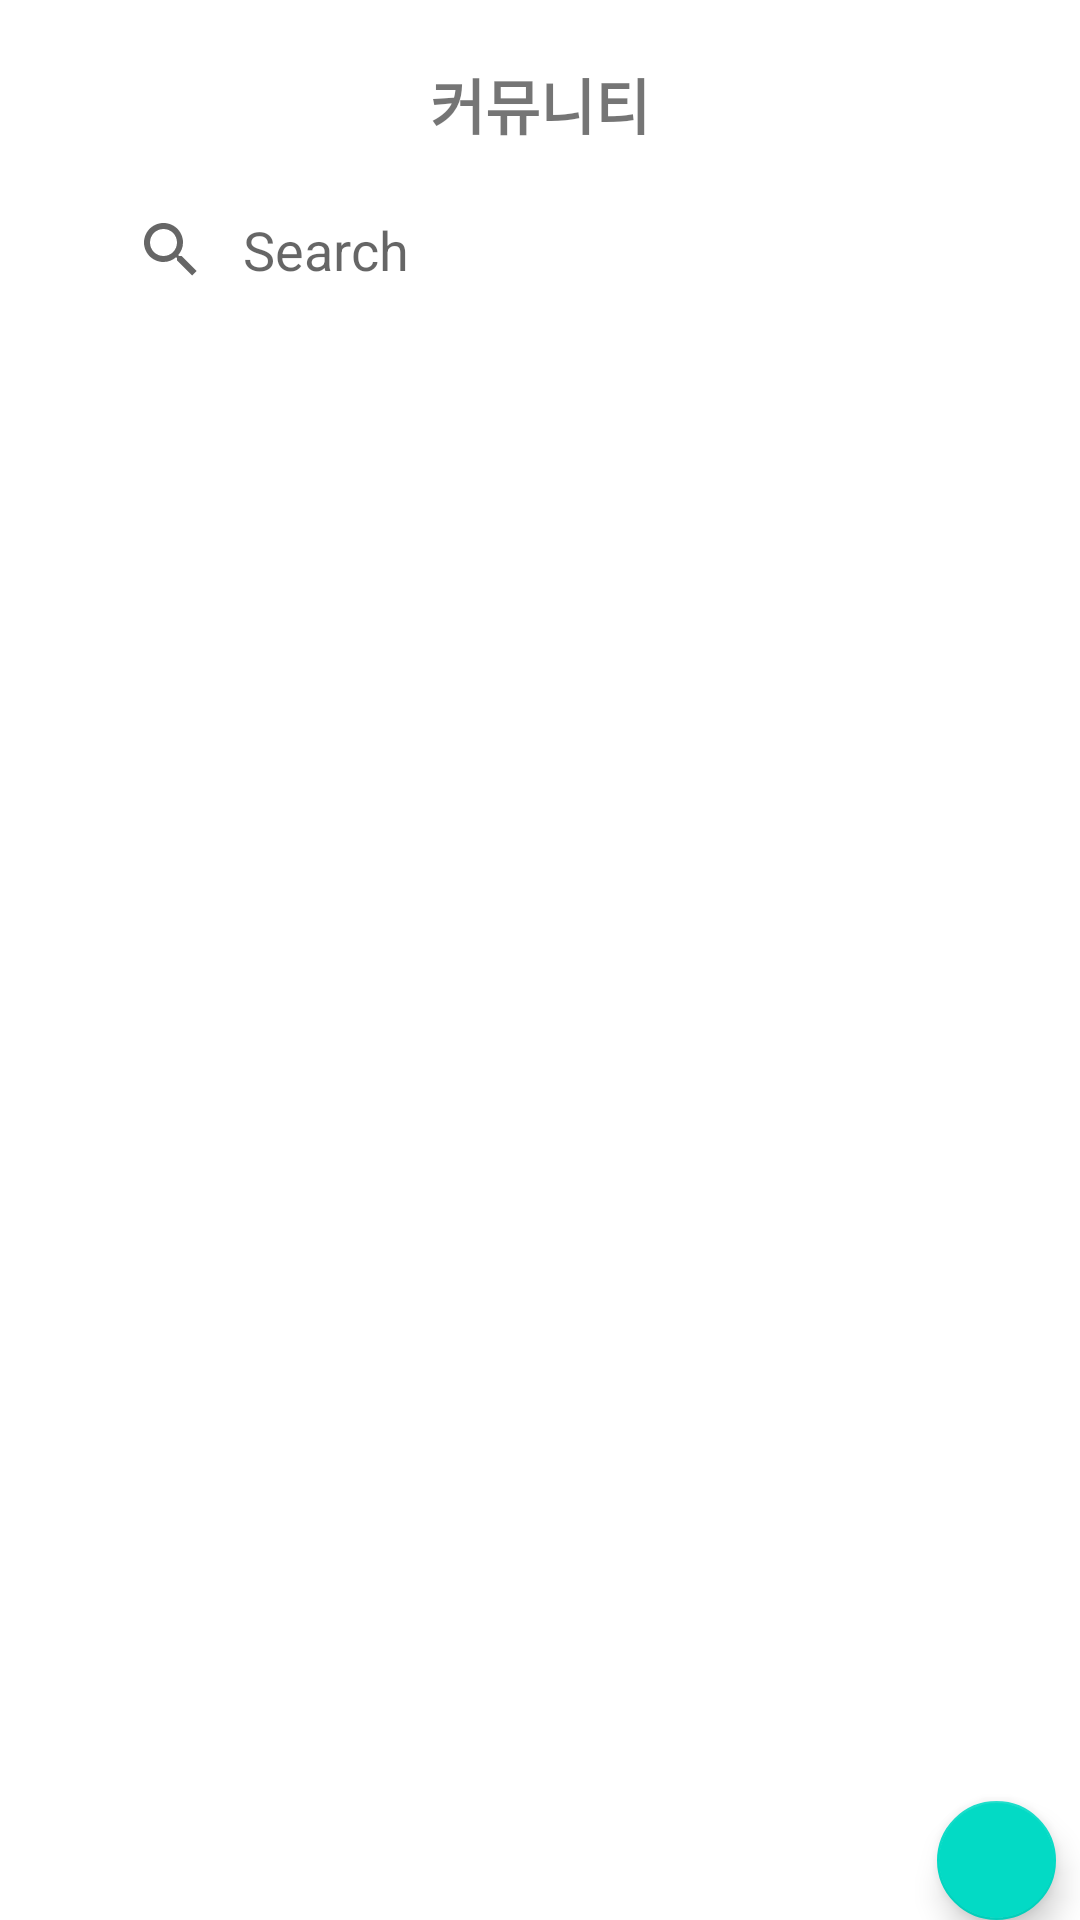

Reconstruct the res/layout file that produces this screen, plus the resources it refers to.
<!-- AndroidManifest.xml: application theme Theme.STeam_Android -->
<!-- res/layout/community.xml -->
<?xml version="1.0" encoding="utf-8"?>
<androidx.coordinatorlayout.widget.CoordinatorLayout
    xmlns:android="http://schemas.android.com/apk/res/android"
    android:layout_width="match_parent"
    android:layout_height="match_parent">

    <LinearLayout

        android:layout_width="match_parent"
        android:layout_height="match_parent"
        android:background="@color/white"
        android:clickable="true"
        android:orientation="vertical">

        




        
        <TextView
            android:id="@+id/tvComu"
            android:layout_width="match_parent"
            android:layout_height="wrap_content"
            android:layout_gravity="center"
            android:layout_marginTop="20dp"
            android:gravity="center"
            android:text="커뮤니티"
            android:textSize="20dp"
            android:textStyle="bold" />

        
        <SearchView
            android:id="@+id/searchView"
            android:layout_width="wrap_content"
            android:layout_height="wrap_content"
            android:layout_centerHorizontal="true"
            android:layout_gravity="center"
            android:layout_marginTop="10dp"
            android:background="@drawable/seachview"
            android:gravity="center"
            android:iconifiedByDefault="false"
            android:padding="5dp"
            android:queryBackground="@android:color/transparent"
            android:queryHint="Search" />

        
        
        <androidx.recyclerview.widget.RecyclerView
            android:id="@+id/commuRecyclerview"
            android:layout_width="match_parent"
            android:layout_height="493dp" />

        <com.google.android.material.floatingactionbutton.FloatingActionButton
            android:id="@+id/fabAdd"
            android:layout_width="wrap_content"
            android:layout_height="match_parent"
            android:layout_gravity="bottom|end"
            android:src="@drawable/ic_action_add"
            android:layout_marginRight="8dp"/>

    </LinearLayout>


</androidx.coordinatorlayout.widget.CoordinatorLayout>
<!-- resources referenced by this layout -->
<resources>
  <style name="Theme.STeam_Android" parent="Theme.MaterialComponents.DayNight.DarkActionBar">
          
          <item name="colorPrimary">@color/purple_500</item>
          <item name="colorPrimaryVariant">@color/purple_700</item>
          <item name="colorOnPrimary">@color/white</item>
          
          <item name="colorSecondary">@color/teal_200</item>
          <item name="colorSecondaryVariant">@color/teal_700</item>
          <item name="colorOnSecondary">@color/black</item>
          
          <item name="android:statusBarColor" tools:targetApi="l">?attr/colorPrimaryVariant</item>
          
      </style>
  <!-- not gathered from this repository: default colours our renderer supplied (Android Studio template values) -->
  <color name="purple_500">#FF6200EE</color>
  <color name="purple_700">#FF3700B3</color>
  <color name="teal_200">#FF03DAC5</color>
  <color name="teal_700">#FF018786</color>
  <color name="black">#FF000000</color>
  <color name="white">#FFFFFFFF</color>
</resources>
